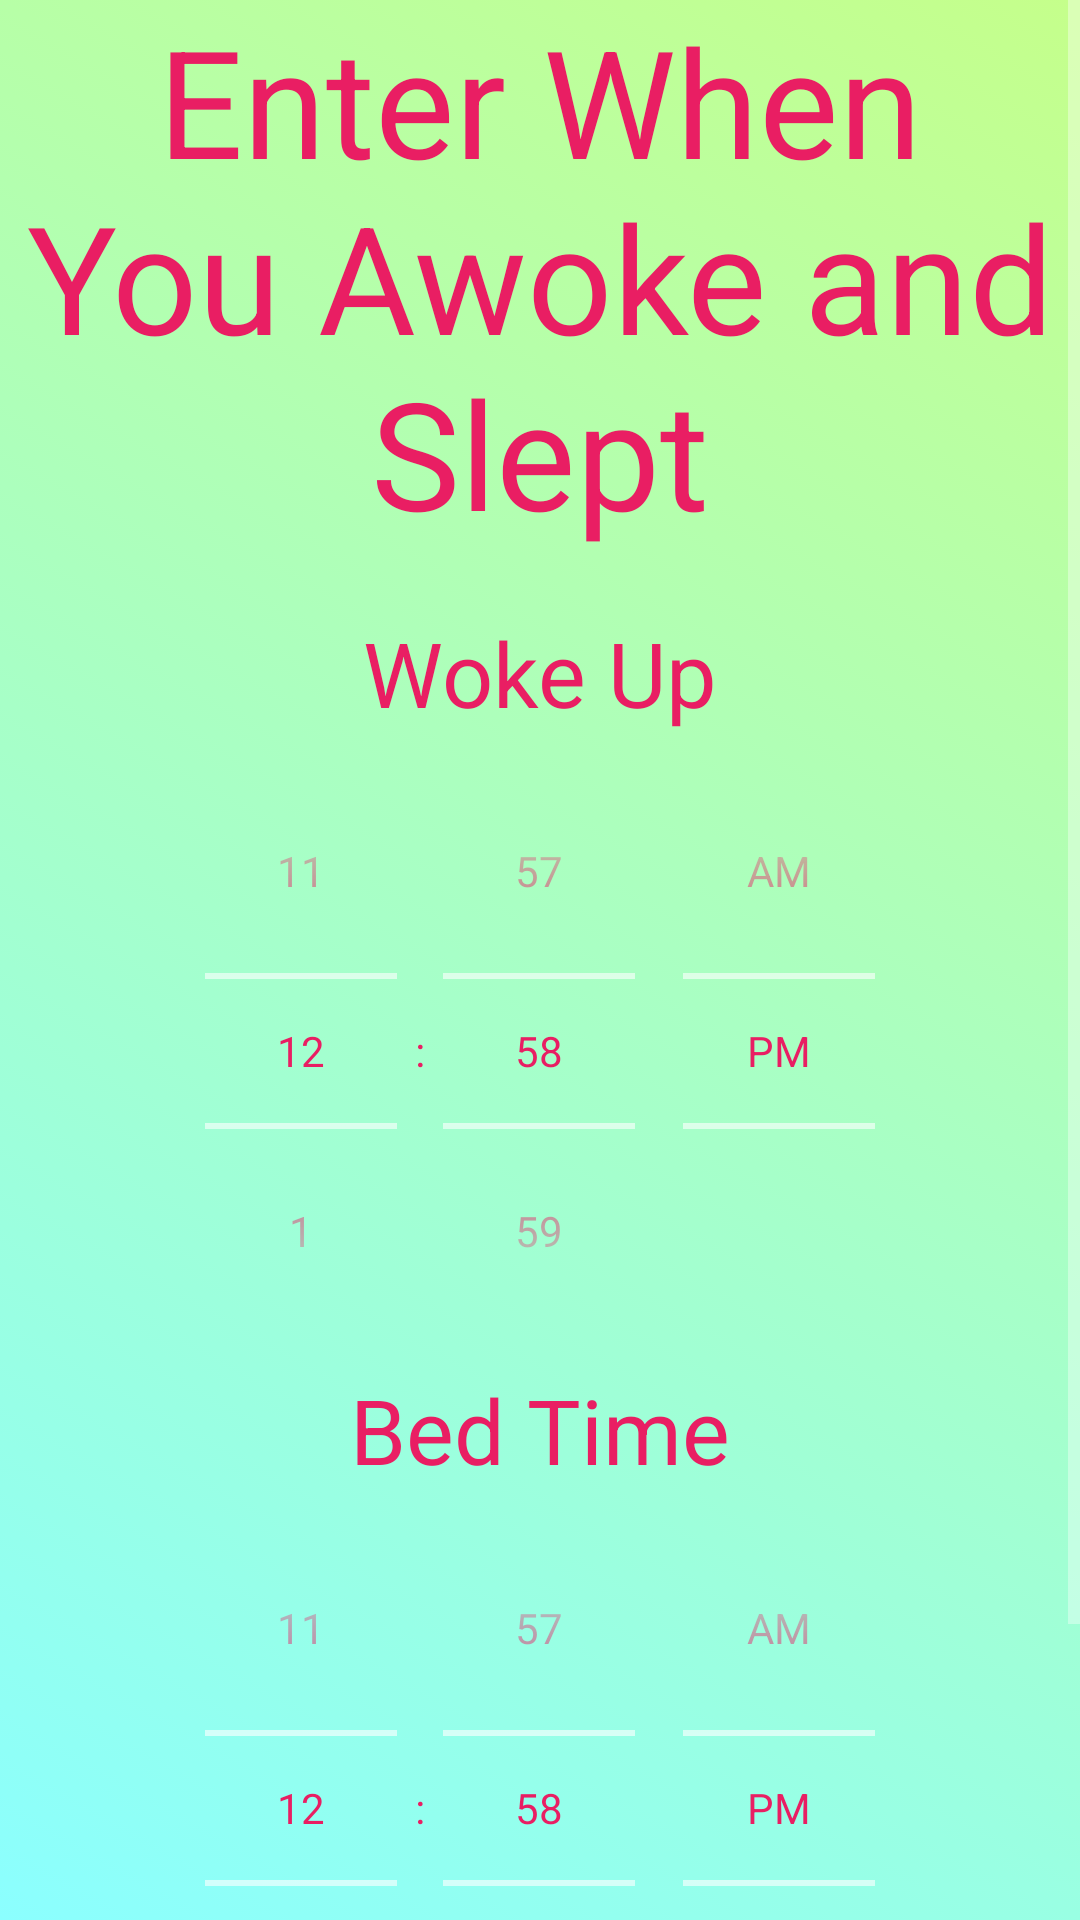

This screen was rendered from an Android layout file. Write that file and the resources it references.
<!-- AndroidManifest.xml: application theme LightPink -->
<!-- res/layout/activity_sleepinginput.xml -->
<?xml version="1.0" encoding="utf-8"?>
<androidx.constraintlayout.widget.ConstraintLayout xmlns:android="http://schemas.android.com/apk/res/android"
    xmlns:app="http://schemas.android.com/apk/res-auto"
    xmlns:tools="http://schemas.android.com/tools"
    android:layout_width="match_parent"
    android:layout_height="match_parent"
    android:id="@+id/fragment_container"
    tools:context=".InputDataInput">
    <ScrollView
        android:layout_width="wrap_content"
        android:layout_height="wrap_content">
        <RelativeLayout
            android:layout_width="match_parent"
            android:layout_height="match_parent"
            >

            <TextView
                android:id="@+id/InputTitleTextInput"
                android:textAlignment="center"
                android:layout_width="wrap_content"
                android:layout_height="wrap_content"
                android:layout_centerHorizontal="true"
                style="@style/BigTextTitle"
                android:text="@string/TitleSleeping"/>


                <TextView
                    android:layout_marginTop="20sp"
                    android:id="@+id/TextforWake"
                    android:layout_width="wrap_content"
                    android:layout_height="wrap_content"
                    android:layout_below="@id/InputTitleTextInput"
                    android:layout_centerHorizontal="true"
                    style="@style/MediumTextTitle"
                    android:text="@string/Woke_Up"
                    />


                <TimePicker
                    android:id="@+id/WakePicker"
                    android:layout_width="wrap_content"
                    android:layout_height="wrap_content"
                    android:timePickerMode="spinner"
                    android:layout_centerHorizontal="true"
                    android:layout_below="@id/TextforWake"/>


                <TextView
                    android:id="@+id/TextforSleep"
                    android:layout_width="wrap_content"
                    android:layout_height="wrap_content"
                    android:layout_below="@id/WakePicker"
                    android:layout_centerHorizontal="true"
                    style="@style/MediumTextTitle"
                    android:text="@string/Slept"
                    />


                <TimePicker
                    android:id="@+id/SleepPicker"
                    android:layout_width="wrap_content"
                    android:layout_height="wrap_content"
                    android:timePickerMode="spinner"
                    android:layout_centerHorizontal="true"
                    android:layout_below="@id/TextforSleep"/>

                <Button
                    android:id="@+id/Confirm"
                    android:layout_width="wrap_content"
                    android:layout_height="wrap_content"
                    android:layout_below="@id/SleepPicker"
                    android:layout_centerHorizontal="true"
                    android:text="@string/confirm"
                    android:onClick="SleepConfirm"
                    />






        </RelativeLayout>
    </ScrollView>
</androidx.constraintlayout.widget.ConstraintLayout>
<!-- resources referenced by this layout -->
<resources>
  <string name="Slept">Bed Time</string>
  <string name="TitleSleeping">Enter When You Awoke and Slept</string>
  <string name="Woke_Up">Woke Up</string>
  <string name="confirm">Confirm</string>
  <style name="BigTextTitle">
          <item name="android:textSize">50sp</item>
      </style>
  <style name="MediumTextTitle">
          <item name="android:textSize">30sp</item>
      </style>
  <style name="LightPink" parent="Theme.AppCompat">
          
          <item name="colorPrimary">@color/BarPink</item>
          <item name="colorPrimaryVariant">@color/RichRed</item>
          <item name="colorOnPrimary">@color/white</item>
          
          <item name="colorSecondary">@color/teal_200</item>
          <item name="colorSecondaryVariant">@color/teal_700</item>
          <item name="colorOnSecondary">@color/black</item>
          
          <item name="android:statusBarColor" tools:targetApi="l">?attr/colorPrimaryVariant</item>
          
  
          
          <item name="android:windowBackground">@drawable/redbackground</item>
  
          
          <item name="android:editTextColor">@color/RichRed</item>
  
          <item name="android:textColor">@color/RichRed</item>
          
          <item name="android:buttonStyle">@style/RedTitleButton</item>
  
  
      </style>
  <color name="BarPink">#FF8B8B</color>
  <color name="RichRed">#E91E63</color>
  <color name="white">#FFFFFFFF</color>
  <color name="teal_200">#FF03DAC5</color>
  <color name="teal_700">#FF018786</color>
  <color name="black">#FF000000</color>
  <!-- drawable redbackground (drawable) -->
  <?xml version="1.0" encoding="utf-8"?>
  <selector xmlns:android="http://schemas.android.com/apk/res/android">
  
      <item>
          <shape>
              <gradient
                  android:startColor="@color/Cyan"
                  android:endColor="@color/LightGreen"
                  android:angle="45"/>
          </shape>
      </item>
  
  
  
  
  </selector>
  <style name="RedTitleButton" parent="android:style/Widget.Button">
          <item name="android:backgroundTint">@color/RichRed</item>
          <item name="android:textColor">@color/Cyan</item>
          <item name="android:textSize">20dp</item>
      </style>
  <color name="Cyan">#8bffff</color>
  <color name="LightGreen">#c5ff8b</color>
</resources>
